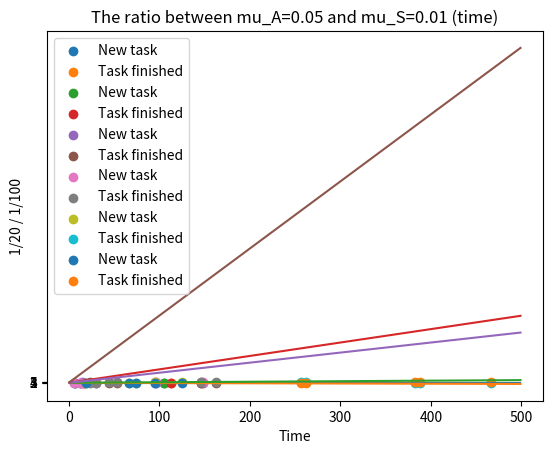

Source code (Python):
import random

import matplotlib.pyplot as plt
import numpy as np


def x(n, mu):
    return -np.log(n) / mu


def randomise_x_function(mu):
    return x(random.random(), mu)


def simulate(mu_A, mu_S):
    simulation_A = [0]
    while simulation_A[-1] < 100:
        simulation_A.append(simulation_A[-1] + randomise_x_function(mu_A))

    simulation_S1 = [0]
    for i in range(len(simulation_A)):
        simulation_S1.append(randomise_x_function(mu_S))

    queue = []

    task_x = []
    task_y_in_queue = []
    task_y_finished = []

    finished_task_x = []
    finished_task_y_in_queue = []
    finished_task_y_finished = []

    amount_of_task_finished = 0
    start_time_of_last_task = 0

    for i in range(1, len(simulation_A)):
        while len(queue) and start_time_of_last_task + simulation_S1[queue[0]] < simulation_A[i]:
            amount_of_task_finished += 1
            finished_task_y_finished.append(amount_of_task_finished)
            finished_task = queue.pop(0)
            finished_task_x.append(start_time_of_last_task + simulation_S1[finished_task])
            finished_task_y_in_queue.append(len(queue))
            start_time_of_last_task = start_time_of_last_task + simulation_S1[finished_task]
        if len(queue) == 0:
            start_time_of_last_task = simulation_A[i]
        task_x.append(simulation_A[i])
        task_y_in_queue.append(len(queue))
        task_y_finished.append(amount_of_task_finished)
        queue.append(i)

    while queue:
        amount_of_task_finished += 1
        finished_task_y_finished.append(amount_of_task_finished)
        finished_task = queue.pop(0)
        finished_task_x.append(start_time_of_last_task + simulation_S1[finished_task])
        finished_task_y_in_queue.append(len(queue))
        start_time_of_last_task = start_time_of_last_task + simulation_S1[finished_task]

    plt.title('The amount of task in the queue (time), mu_A=' + str(mu_A) + ', mu_S=' + str(mu_S))
    plt.scatter(task_x, task_y_in_queue, label='New task')
    plt.scatter(finished_task_x, finished_task_y_in_queue, label='Task finished')
    plt.xlabel('Time')
    plt.ylabel('In queue')
    plt.yticks(range(int(min(task_y_in_queue)), int(max(task_y_in_queue)) + 1))
    plt.legend()
    plt.show()

    plt.title('The amount of task finished (time), mu_A=' + str(mu_A) + ', mu_S=' + str(mu_S))
    plt.scatter(task_x, task_y_finished, label='New task')
    plt.scatter(finished_task_x, finished_task_y_finished, label='Task finished')
    plt.xlabel('Time')
    plt.ylabel('In queue')
    plt.yticks(range(int(min(finished_task_y_finished)), int(max(finished_task_y_finished)) + 1))
    plt.legend()
    plt.show()


mu_A1 = 1 / 20
mu_S1 = 1 / 20

mu_A2 = 1 / 20
mu_S2 = 1 / 15

mu_A3 = 1 / 20
mu_S3 = 1 / 100

simulate(mu_A1, mu_S1)
simulate(mu_A2, mu_S2)
simulate(mu_A3, mu_S3)

# Answers to questions:
# Co oznaczają zależności czasowe:
# (mu_a - mu_s)t
# Odchylenie ilości zadań w kolejce od 0
# (mu_a / mu_s)t
# Wskaźnik jak szybko rośnie liczba zadań wraz z czasem

mu1_difference = mu_A1 - mu_S1
mu2_difference = mu_A2 - mu_S2
mu3_difference = mu_A3 - mu_S3

mu1_ratio = mu_A1 / mu_S1
mu2_ratio = mu_A2 / mu_S2
mu3_ratio = mu_A3 / mu_S3

x = [i for i in range(1, 500)]
y_1_diff = [(mu1_difference * i) for i in range(1, 500)]
y_2_diff = [(mu2_difference * i) for i in range(1, 500)]
y_3_diff = [(mu3_difference * i) for i in range(1, 500)]
y_1_ratio = [(mu1_ratio * i) for i in range(1, 500)]
y_2_ratio = [(mu2_ratio * i) for i in range(1, 500)]
y_3_ratio = [(mu3_ratio * i) for i in range(1, 500)]

plt.plot(x, y_1_diff)
plt.title('The difference between mu_A=' + str(mu_A1) + ' and mu_S=' + str(mu_S1) + ' (time)')
plt.xlabel('Time')
plt.ylabel('1/20 - 1/20')
plt.show()

plt.plot(x, y_2_diff)
plt.title('The difference between mu_A=' + str(mu_A2) + ' and mu_S=' + str(mu_S2) + ' (time)')
plt.xlabel('Time')
plt.ylabel('1/20 - 1/15')
plt.show()

plt.plot(x, y_3_diff)
plt.title('The difference between mu_A=' + str(mu_A3) + ' and mu_S=' + str(mu_S3) + ' (time)')
plt.xlabel('Time')
plt.ylabel('1/20 - 1/100')
plt.show()

plt.plot(x, y_1_ratio)
plt.title('The ratio between mu_A=' + str(mu_A1) + ' and mu_S=' + str(mu_S1) + ' (time)')
plt.xlabel('Time')
plt.ylabel('1/20 / 1/20')
plt.show()

plt.plot(x, y_2_ratio)
plt.title('The ratio between mu_A=' + str(mu_A2) + ' and mu_S=' + str(mu_S2) + ' (time)')
plt.xlabel('Time')
plt.ylabel('1/20 / 1/15')
plt.show()

plt.plot(x, y_3_ratio)
plt.title('The ratio between mu_A=' + str(mu_A3) + ' and mu_S=' + str(mu_S3) + ' (time)')
plt.xlabel('Time')
plt.ylabel('1/20 / 1/100')
plt.show()
